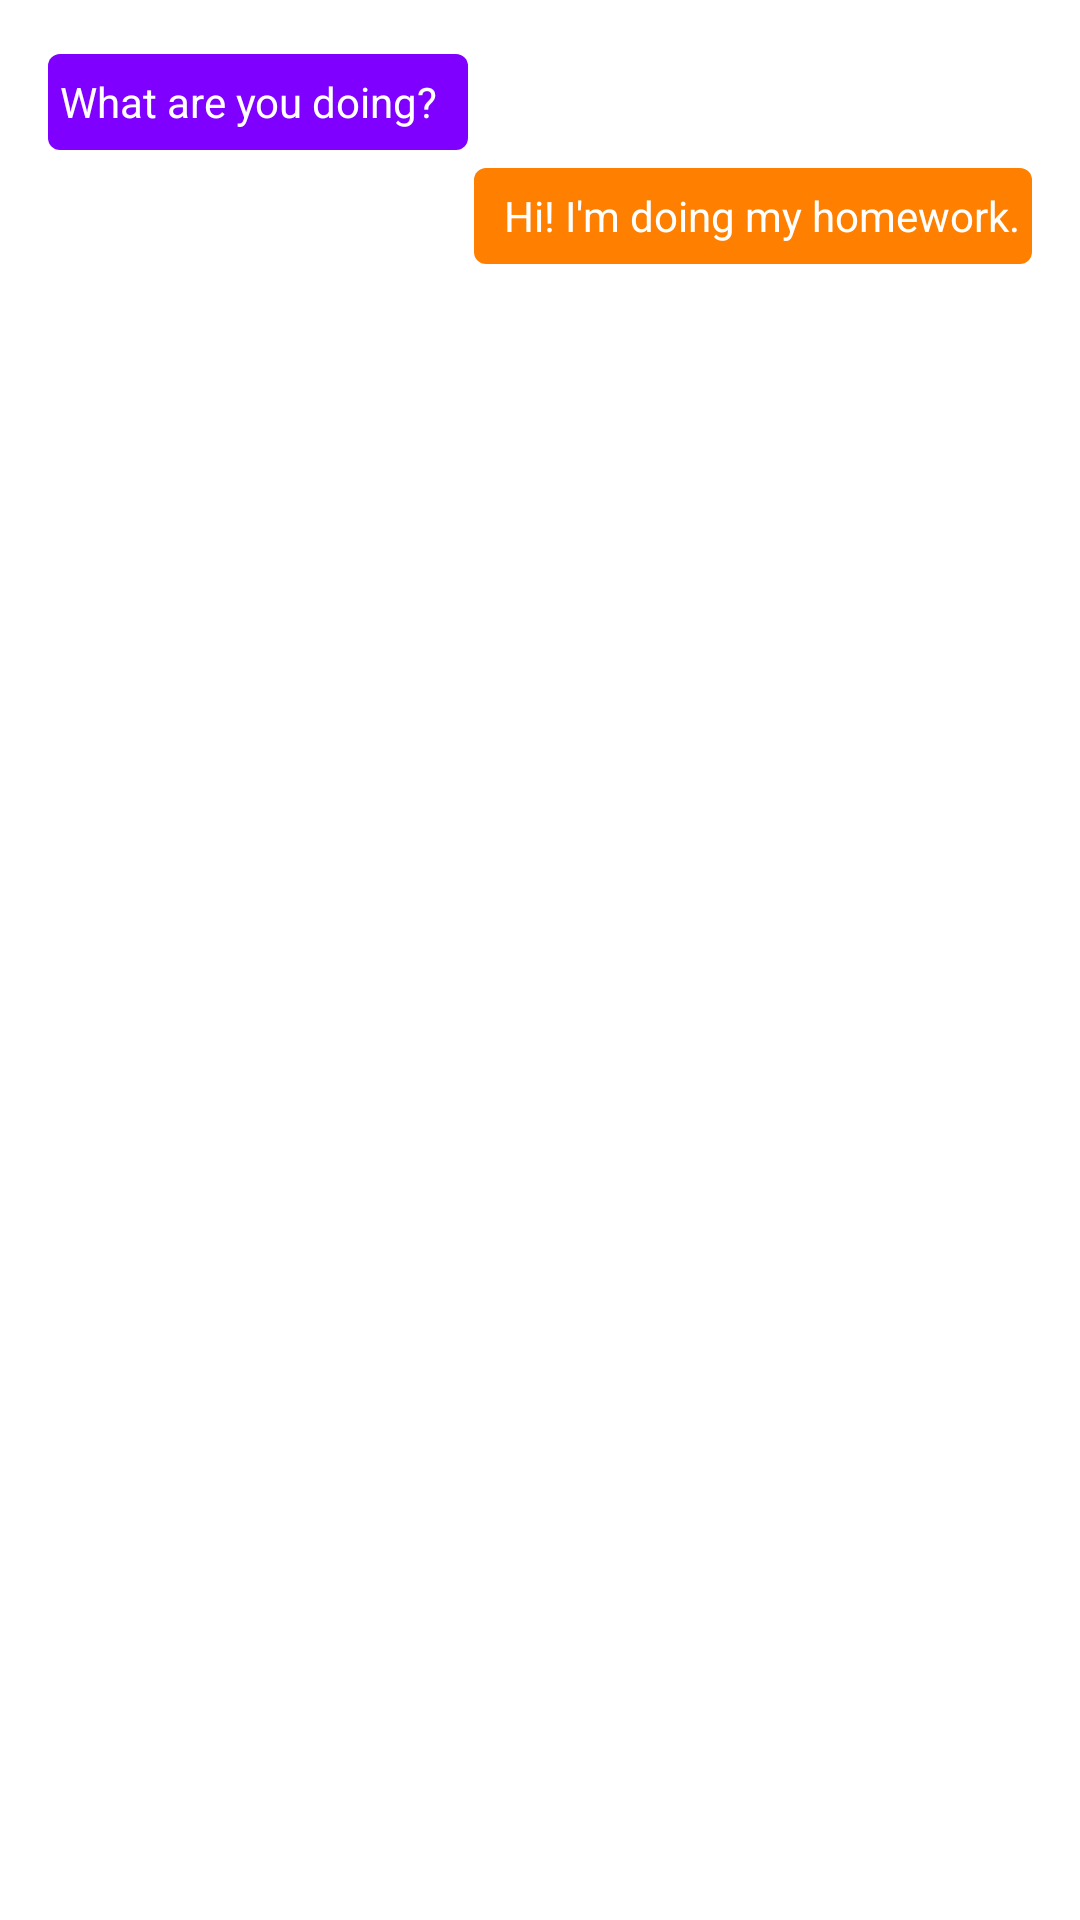

Write the Android layout XML for this screen, with the resource values it uses.
<!-- AndroidManifest.xml: application theme AppTheme -->
<!-- res/layout/msg_layout_temp.xml -->
<?xml version="1.0" encoding="utf-8"?>
<LinearLayout xmlns:android="http://schemas.android.com/apk/res/android"
    android:id="@+id/layout_temp_msg"
    android:layout_width="match_parent"
    android:layout_height="wrap_content"
    android:orientation="vertical"
    android:padding="16dp" >

    <TextView
        android:id="@+id/TextView_rec"
        android:layout_width="wrap_content"
        android:layout_height="wrap_content"
        android:layout_marginBottom="4dp"
        android:layout_marginRight="32dp"
        android:layout_marginTop="2dp"
        android:background="@drawable/msg_radius_rec"
        android:gravity="center_vertical"
        android:minHeight="32dp"
        android:text="What are you doing?"
        android:textColor="#FFF" />

    <TextView
        android:id="@+id/textView_sen"
        android:layout_width="wrap_content"
        android:layout_height="wrap_content"
        android:layout_gravity="right"
        android:layout_marginBottom="4dp"
        android:layout_marginLeft="32dp"
        android:layout_marginTop="2dp"
        android:background="@drawable/msg_radius_sen"
        android:gravity="center_vertical"
        android:minHeight="32dp"
        android:text="Hi! I&apos;m doing my homework."
        android:textColor="#FFF" />

</LinearLayout>
<!-- resources referenced by this layout -->
<resources>
  <!-- drawable msg_radius_rec (drawable) -->
  <?xml version="1.0" encoding="utf-8"?>
  <shape xmlns:android="http://schemas.android.com/apk/res/android" >
  
      <corners android:radius="4dp" />
      <padding android:left="4dp" android:top="0dp" android:right="10dp" android:bottom="0dp"/>
      <solid android:color="#8000FF"/>
  
  </shape>
  <!-- drawable msg_radius_sen (drawable) -->
  <?xml version="1.0" encoding="utf-8"?>
  <shape xmlns:android="http://schemas.android.com/apk/res/android" >
  
      <corners android:radius="4dp" />
      <padding android:left="10dp" android:top="0dp" android:right="4dp" android:bottom="0dp"/>
      <solid android:color="#FF8000"/>
  
  </shape>
  <style name="AppTheme" parent="AppBaseTheme">
          
      </style>
  <style name="AppBaseTheme" parent="android:Theme.Light">
          
      </style>
</resources>
